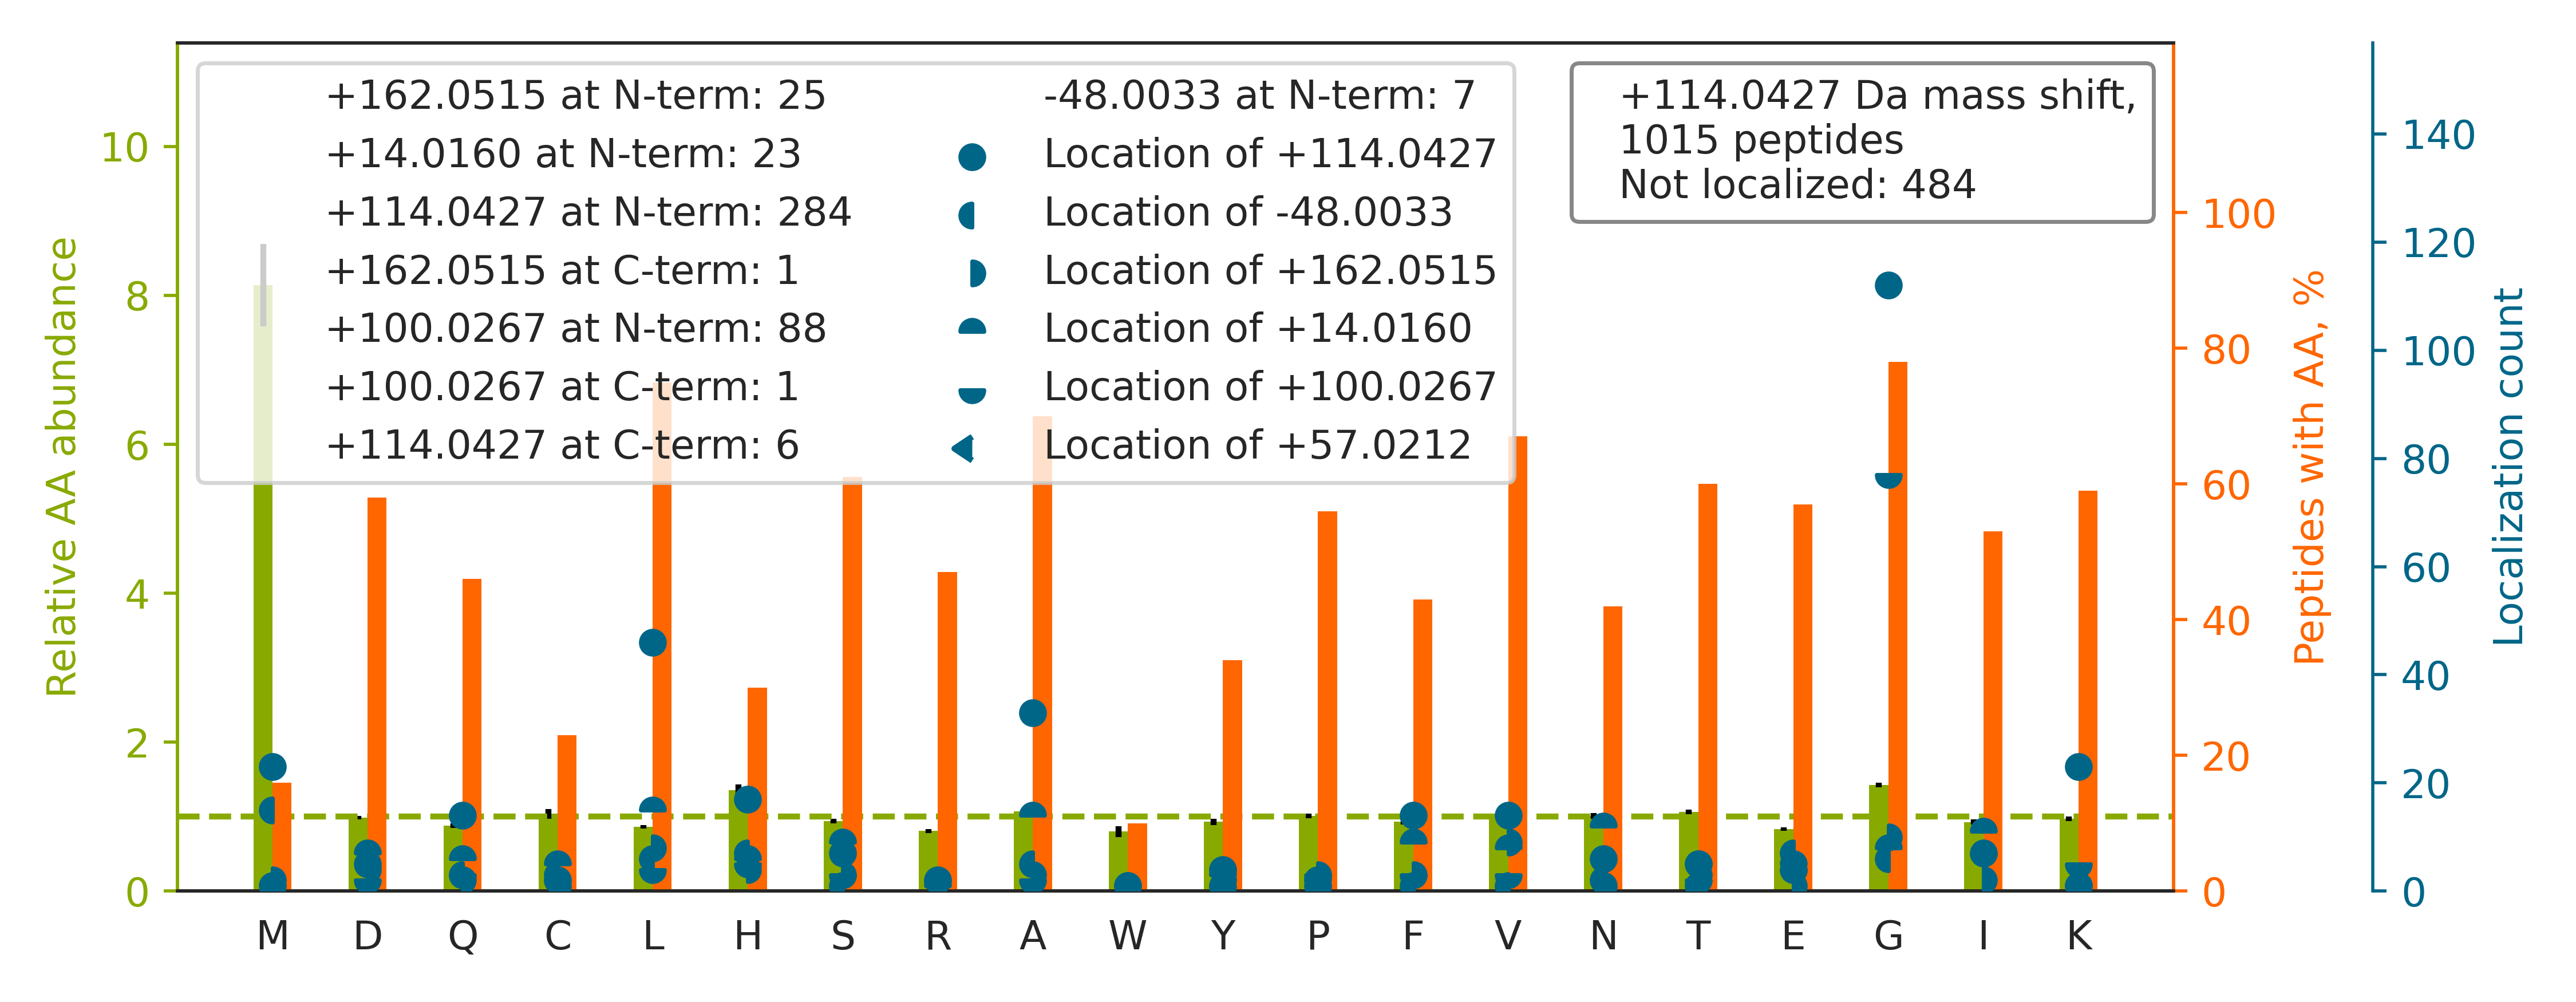

The table this chart was drawn from, first rows:
top isoform	localization score	spectrum
R.GPSAGGGPGSGTSPQVEWTAR.R		01CPTAC_COprospective_W_VU_20150901_01CO…
K.H[+114]EQNIDCGGGYVK.L	0.9199	01CPTAC_COprospective_W_VU_20150901_01CO…
K.TPGAV[+162]NACHLSCS[-48]ALLQDNIADAVACA…	0.01927	01CPTAC_COprospective_W_VU_20150901_01CO…
K.GCPAVLPIDHVYGTLGIVGATTTQR.Y		01CPTAC_COprospective_W_VU_20150901_01CO…
R.ALGALVDSCAPGLCPDWDSWDASKPVTNAR.E		01CPTAC_COprospective_W_VU_20150901_01CO…
K.HGNRGETGPSGPVGPAGAVGPR.G		01CPTAC_COprospective_W_VU_20150901_01CO…
R.GSVTFHCALGPEVANVAK.F		01CPTAC_COprospective_W_VU_20150901_01CO…
K.GHYTEGAELVDSVLDVVR.K		01CPTAC_COprospective_W_VU_20150901_01CO…
K.GGPGSAVSPYPTFNPSSDVAALHK.A		01CPTAC_COprospective_W_VU_20150901_01CO…
K.GSLGGGFSSGGFSGGSFSR.G		01CPTAC_COprospective_W_VU_20150901_01CO…
K.GNDISSGTVLSDYVGSGPPK.G		01CPTAC_COprospective_W_VU_20150901_01CO…
K.GTFATLSELHCDKLHVDPENFR.L		01CPTAC_COprospective_W_VU_20150901_01CO…
K.AGAAPYVQAFDSLLAGPVAEYLK.I		01CPTAC_COprospective_W_VU_20150901_01CO…
K.GVCVHGNAEYQPGSPVYSSK.C		01CPTAC_COprospective_W_VU_20150901_01CO…
K.V[+114]YACEVTHQGLSSPVTK.S	0.9394	01CPTAC_COprospective_W_VU_20150901_01CO…
R.G[+100]D[+14]ADQASNILASFGLSAR.D	0.878	01CPTAC_COprospective_W_VU_20150901_01CO…
K.GVVPLAGTDGETTTQGLDGLSER.C		01CPTAC_COprospective_W_VU_20150901_01CO…
R.SYSCQVTHEGSTVEK.T		01CPTAC_COprospective_W_VU_20150901_01CO…
R.G[+100]L[+14]EEGQAQAGQCPSLEGR.L	0.003706	01CPTAC_COprospective_W_VU_20150901_01CO…
K.HESENLYSIACDKPQQVR.N		01CPTAC_COprospective_W_VU_20150901_01CO…
K.GLGTDEDAIISVLAYR.N		01CPTAC_COprospective_W_VU_20150901_01CO…
R.GRLPLLLVANAGTAAVGHTDK.I		01CPTAC_COprospective_W_VU_20150901_01CO…
K.GLQAQIASSGLTVEVDAPK.S		01CPTAC_COprospective_W_VU_20150901_01CO…
R.GQDHCGIESEVVAGIPR.T		01CPTAC_COprospective_W_VU_20150901_01CO…
K.GLGTDEDSLIEIICSR.T		01CPTAC_COprospective_W_VU_20150901_01CO…
K.ALASYVAACQAAGVVIEDWR.A		01CPTAC_COprospective_W_VU_20150901_01CO…
R.GCITIIGGGDTATCCAK.W		01CPTAC_COprospective_W_VU_20150901_01CO…
K.TTPTGWTLDQCIQTGVDNPGHPFIK.T		01CPTAC_COprospective_W_VU_20150901_01CO…
R.GGCITLISSEGYVSSK.Y		01CPTAC_COprospective_W_VU_20150901_01CO…
R.GQVGGQVSVEVDSAPGTDLAK.I		01CPTAC_COprospective_W_VU_20150901_01CO…
K.INESTQNW[+114]HQLENIGNFIK.A	0.04398	01CPTAC_COprospective_W_VU_20150901_01CO…
K.GLDTVVALLADVVLQPR.L		01CPTAC_COprospective_W_VU_20150901_01CO…
K.G[+100]F[+14]GTDEQAIVDVVANR.S	0.8897	01CPTAC_COprospective_W_VU_20150901_01CO…
R.GAGTGGLGLAVEGPSEAK.M		01CPTAC_COprospective_W_VU_20150901_01CO…
K.GIVDQSQQAYQEAFEISKK.E		01CPTAC_COprospective_W_VU_20150901_01CO…
K.GY[+114]GYGQGAGTLSTDKGESLGIK.H	0.9569	01CPTAC_COprospective_W_VU_20150901_01CO…
K.GSFTYFAPSNEAWDNLDSDIRR.G		01CPTAC_COprospective_W_VU_20150901_01CO…
K.GLESTTLADKDGEIYCK.G		01CPTAC_COprospective_W_VU_20150901_01CO…
K.ATCAPQHGAPGPGPADASK.V		01CPTAC_COprospective_W_VU_20150901_01CO…
R.GRDQGPNVCALQQILGTK.K		01CPTAC_COprospective_W_VU_20150901_01CO…
K.G[+114]VDEVTIVNILTNR.S	0.9289	01CPTAC_COprospective_W_VU_20150901_01CO…
K.G[+100]LV[+14]AVITGGASGLGLATAER.L	0.9069	01CPTAC_COprospective_W_VU_20150901_01CO…
K.SGNTFRPEVHLLPPPSEELALNELVTLTCLAR.G		01CPTAC_COprospective_W_VU_20150901_01CO…
K.THTCPPCPAPELLGGPSVFLFPPKPK.D		01CPTAC_COprospective_W_VU_20150901_01CO…
R.VAPEEHPVLLTEAPLNPK.A		01CPTAC_COprospective_W_VU_20150901_01CO…
K.G[+114]PDGLTAFEATDNQAIK.A	0.9034	01CPTAC_COprospective_W_VU_20150901_01CO…
R.GSYGDLGGPIITTQVTIPK.D		01CPTAC_COprospective_W_VU_20150901_01CO…
K.G[+100]G[+14]QTHLGLPVFNTVK.E	0.893	01CPTAC_COprospective_W_VU_20150901_01CO…
K.LCYVALDFENEM[+114]ATAASSSSLEK.S	0.001678	01CPTAC_COprospective_W_VU_20150901_01CO…
K.G[+162]L[-48]GTDEDTIIDIITHR.S	0.835	01CPTAC_COprospective_W_VU_20150901_01CO…
R.GTCQCSVSLPDTTFPVDR.V		01CPTAC_COprospective_W_VU_20150901_01CO…
R.G[+114]YAFNHSADFETVR.M	0.9964	01CPTAC_COprospective_W_VU_20150901_01CO…
K.N[+114]APAIIFIDELDAIAPK.R	0.5072	01CPTAC_COprospective_W_VU_20150901_01CO…
R.GAGIGGLGITVEGPSESK.I		01CPTAC_COprospective_W_VU_20150901_01CO…
R.G[+100]A[+14]GTGGLGLAIEGPSEAK.M	0.8903	01CPTAC_COprospective_W_VU_20150901_01CO…
R.GITGVDLFGTTDAVVK.H		01CPTAC_COprospective_W_VU_20150901_01CO…
K.GEPGAAPLSAPAFSLVFPFLK.M		01CPTAC_COprospective_W_VU_20150901_01CO…
R.GIYAYGFEKPSAIQQR.A		01CPTAC_COprospective_W_VU_20150901_01CO…
K.GVTIASGGVLPNIHPELLAK.K		01CPTAC_COprospective_W_VU_20150901_01CO…
K.VAGHPNIVINNAAGNFISPTER.L		01CPTAC_COprospective_W_VU_20150901_01CO…
... 955 more rows
